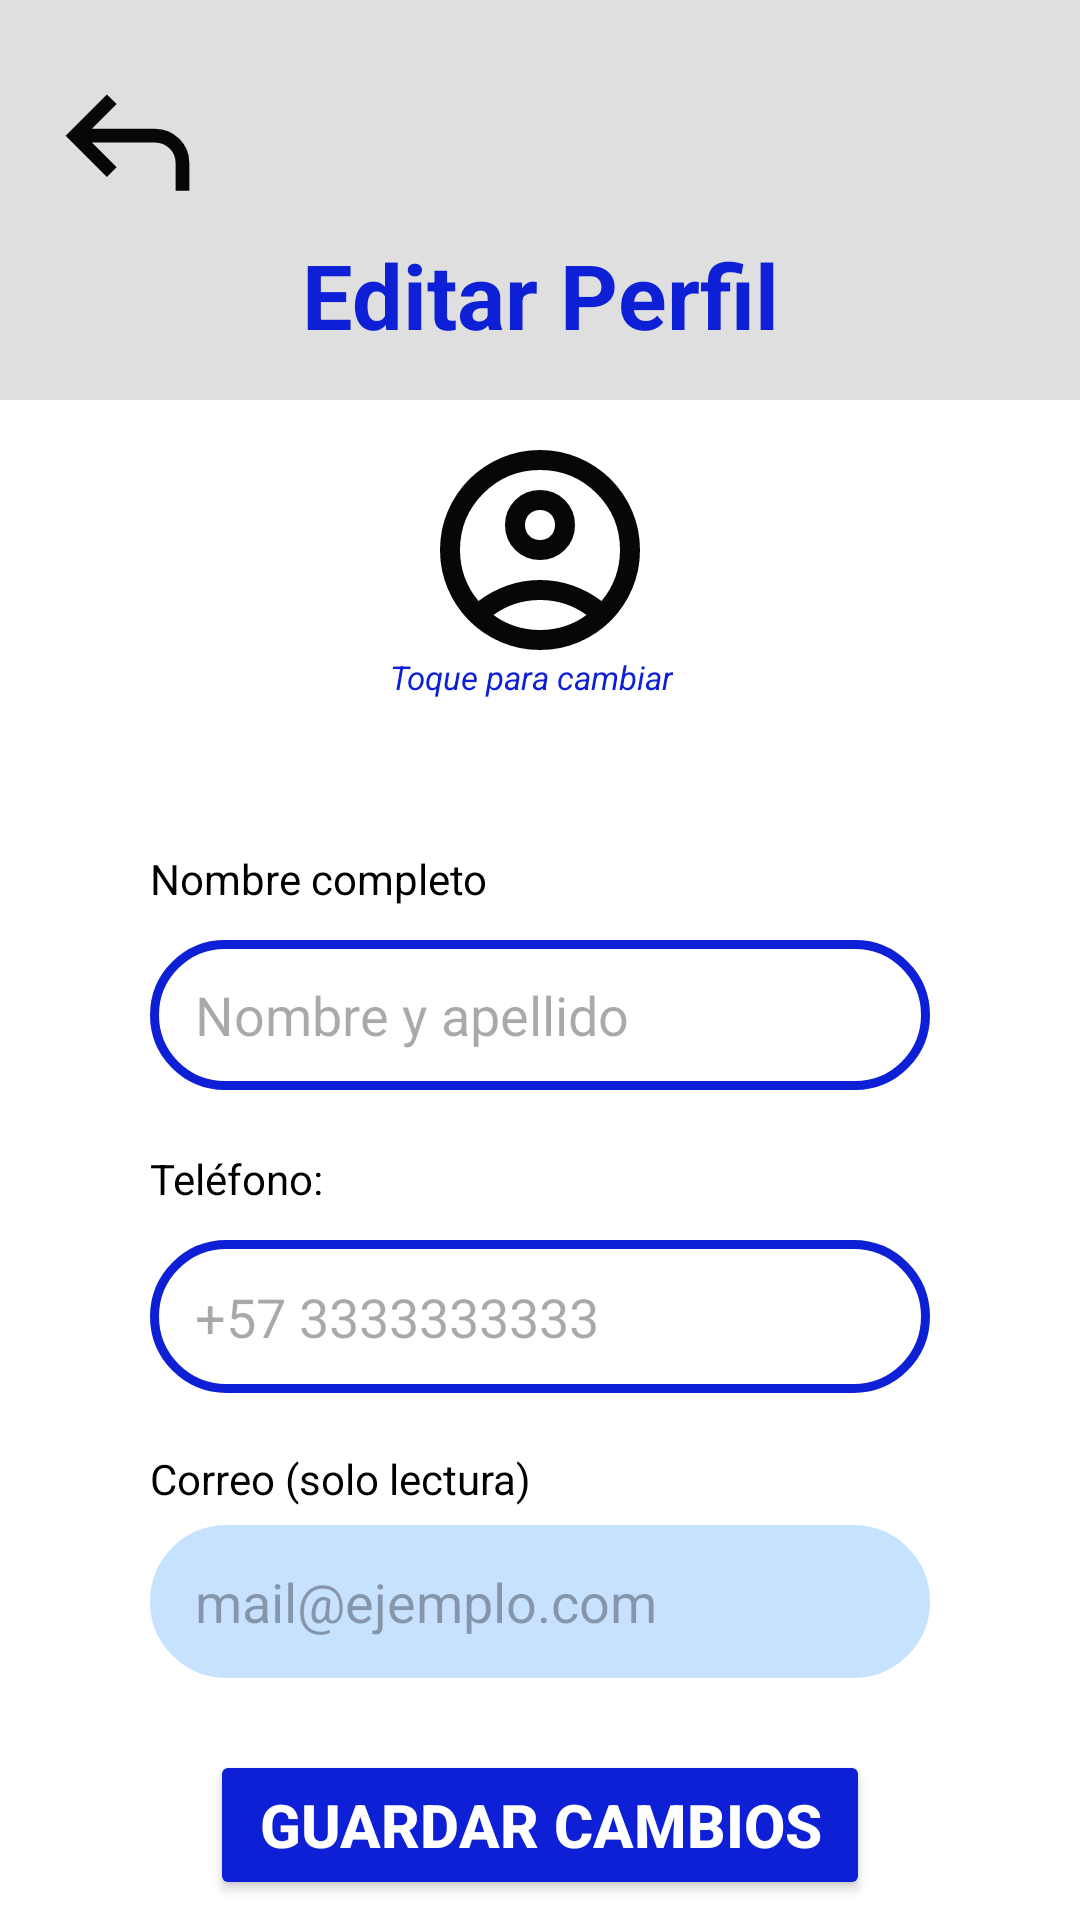

Reconstruct the res/layout file that produces this screen, plus the resources it refers to.
<!-- AndroidManifest.xml: application theme Theme.MYODelicious -->
<!-- res/layout/activity_editar_perfil.xml -->
<?xml version="1.0" encoding="utf-8"?>
<LinearLayout xmlns:android="http://schemas.android.com/apk/res/android"
    xmlns:app="http://schemas.android.com/apk/res-auto"
    xmlns:tools="http://schemas.android.com/tools"
    android:id="@+id/main"
    android:layout_width="match_parent"
    android:layout_height="match_parent"
    android:orientation="vertical"
    android:background="@color/gris_claro"
    tools:context=".ui.main.usuario.EditarPerfilActivity">

    <ImageView
        android:id="@+id/img_out_edit_per"
        android:layout_width="55dp"
        android:layout_height="55dp"
        android:layout_marginTop="20dp"
        android:layout_gravity="left"
        android:layout_marginLeft="15dp"
        android:src="@drawable/ic_regresar" />

    <TextView
        android:layout_width="match_parent"
        android:layout_height="wrap_content"
        android:text="@string/editar_perfil_actualizado"
        android:textColor="@color/blue"
        android:textSize="30sp"
        android:layout_marginTop="3dp"
        android:textAlignment="center"
        android:textStyle="bold"/>

    <FrameLayout
        android:layout_width="360dp"
        android:layout_height="526dp"
        android:layout_gravity="center"
        android:layout_marginTop="15dp"
        android:background="@color/white">

        <ImageView
            android:id="@+id/img_usuario"
            android:layout_width="80dp"
            android:layout_height="100dp"
            android:layout_marginLeft="140dp"
            android:src="@drawable/ic_usuario" />

        <TextView
            android:id="@+id/tv_subir_foto"
            android:layout_width="wrap_content"
            android:layout_height="wrap_content"
            android:layout_marginStart="130dp"
            android:layout_marginTop="85dp"
            android:layout_marginEnd="50dp"
            android:text="@string/toque_para_cambiar"
            android:textSize="11sp"
            android:textStyle="italic"
            android:textColor="@color/blue" />

        <TextView
            android:layout_width="match_parent"
            android:layout_height="wrap_content"
            android:layout_marginStart="50dp"
            android:layout_marginTop="150dp"
            android:layout_marginEnd="50dp"
            android:text="@string/nombre_completo"
            android:textColor="@color/black" />

        <EditText
            android:id="@+id/tv_nombre_actualizado"
            android:layout_width="match_parent"
            android:layout_height="50dp"
            android:layout_marginStart="50dp"
            android:layout_marginTop="180dp"
            android:layout_marginEnd="50dp"
            android:background="@drawable/style_edit_text"
            android:hint="@string/nombre_y_apellido"
            android:paddingStart="15dp"
            android:paddingEnd="15dp"
            android:textColor="@color/gris" />

        <TextView
            android:layout_width="match_parent"
            android:layout_height="wrap_content"
            android:layout_marginStart="50dp"
            android:layout_marginTop="250dp"
            android:layout_marginEnd="50dp"
            android:text="@string/tel_fono"
            android:textColor="@color/black" />

        <EditText
            android:id="@+id/tv_num_cel"
            android:layout_width="match_parent"
            android:layout_height="51dp"
            android:layout_marginStart="50dp"
            android:layout_marginTop="280dp"
            android:layout_marginEnd="50dp"
            android:background="@drawable/style_edit_text"
            android:hint="@string/num_cel"
            android:paddingStart="15dp"
            android:paddingEnd="15dp"
            android:textColor="@color/gris"/>

        <TextView
            android:layout_width="match_parent"
            android:layout_height="wrap_content"
            android:layout_marginStart="50dp"
            android:layout_marginTop="350dp"
            android:layout_marginEnd="50dp"
            android:text="@string/correo_solo_lectura"
            android:textColor="@color/black" />

        <EditText
            android:id="@+id/tv_correo_lectura"
            android:layout_width="match_parent"
            android:layout_height="51dp"
            android:layout_marginStart="50dp"
            android:layout_marginTop="375dp"
            android:layout_marginEnd="50dp"
            android:focusable="false"
            android:focusableInTouchMode="false"
            android:clickable="false"
            android:longClickable="false"
            android:cursorVisible="false"
            android:background="@drawable/style_edit_text"
            android:backgroundTint="@color/azul_claro"
            android:hint="@string/mail_ejemplo_com"
            android:paddingStart="15dp"
            android:paddingEnd="15dp"
            android:textColor="@color/gris" />

        <Button
            android:id="@+id/btn_guardar_cambios"
            android:layout_width="match_parent"
            android:layout_height="50dp"
            android:layout_marginStart="70dp"
            android:layout_marginTop="450dp"
            android:layout_marginEnd="70dp"
            android:backgroundTint="@color/blue"
            android:text="@string/guardar_cambios"
            android:textColor="@color/white"
            android:textSize="20sp"
            android:textStyle="bold" />




    </FrameLayout>


</LinearLayout>
<!-- resources referenced by this layout -->
<resources>
  <color name="azul_claro">#c7e2ff</color>
  <color name="black">#FF000000</color>
  <color name="blue">#0D20D5</color>
  <color name="gris">#787474</color>
  <color name="gris_claro">#E0DFDF</color>
  <color name="white">#FFFFFFFF</color>
  <!-- drawable ic_regresar (drawable) -->
  <vector xmlns:android="http://schemas.android.com/apk/res/android" android:autoMirrored="true" android:height="24dp" android:tint="#070707" android:viewportHeight="960" android:viewportWidth="960" android:width="24dp">
        
      <path android:fillColor="@android:color/white" android:pathData="M760,760L760,600Q760,550 725,515Q690,480 640,480L273,480L417,624L360,680L120,440L360,200L417,256L273,400L640,400Q723,400 781.5,458.5Q840,517 840,600L840,760L760,760Z"/>
      
  </vector>
  <!-- drawable ic_usuario (drawable) -->
  <vector xmlns:android="http://schemas.android.com/apk/res/android" android:height="24dp" android:tint="#070707" android:viewportHeight="960" android:viewportWidth="960" android:width="24dp">
        
      <path android:fillColor="@android:color/white" android:pathData="M234,684Q285,645 348,622.5Q411,600 480,600Q549,600 612,622.5Q675,645 726,684Q761,643 780.5,591Q800,539 800,480Q800,347 706.5,253.5Q613,160 480,160Q347,160 253.5,253.5Q160,347 160,480Q160,539 179.5,591Q199,643 234,684ZM380.5,479.5Q340,439 340,380Q340,321 380.5,280.5Q421,240 480,240Q539,240 579.5,280.5Q620,321 620,380Q620,439 579.5,479.5Q539,520 480,520Q421,520 380.5,479.5ZM480,880Q397,880 324,848.5Q251,817 197,763Q143,709 111.5,636Q80,563 80,480Q80,397 111.5,324Q143,251 197,197Q251,143 324,111.5Q397,80 480,80Q563,80 636,111.5Q709,143 763,197Q817,251 848.5,324Q880,397 880,480Q880,563 848.5,636Q817,709 763,763Q709,817 636,848.5Q563,880 480,880ZM580,784.5Q627,769 666,740Q627,711 580,695.5Q533,680 480,680Q427,680 380,695.5Q333,711 294,740Q333,769 380,784.5Q427,800 480,800Q533,800 580,784.5ZM523,423Q540,406 540,380Q540,354 523,337Q506,320 480,320Q454,320 437,337Q420,354 420,380Q420,406 437,423Q454,440 480,440Q506,440 523,423ZM480,380Q480,380 480,380Q480,380 480,380Q480,380 480,380Q480,380 480,380Q480,380 480,380Q480,380 480,380Q480,380 480,380Q480,380 480,380ZM480,740Q480,740 480,740Q480,740 480,740Q480,740 480,740Q480,740 480,740Q480,740 480,740Q480,740 480,740Q480,740 480,740Q480,740 480,740Z"/>
      
  </vector>
  <!-- drawable style_edit_text (drawable) -->
  <?xml version="1.0" encoding="utf-8"?>
  <shape xmlns:android="http://schemas.android.com/apk/res/android">
      <corners android:radius="25dp"/>
      <stroke android:color="@color/blue" android:width="3dp"/>
      <solid android:color="@color/white"/>
  
  
  </shape>
  <string name="correo_solo_lectura">Correo (solo lectura)</string>
  <string name="editar_perfil_actualizado">Editar Perfil</string>
  <string name="guardar_cambios">Guardar cambios</string>
  <string name="mail_ejemplo_com">mail@ejemplo.com</string>
  <string name="nombre_completo">Nombre completo</string>
  <string name="nombre_y_apellido">Nombre y apellido</string>
  <string name="num_cel">+57 3333333333</string>
  <string name="tel_fono">Teléfono:</string>
  <string name="toque_para_cambiar">Toque para cambiar</string>
  <style name="Theme.MYODelicious" parent="Base.Theme.MYODelicious">
          <item name="colorPrimary">@color/gris</item>
      </style>
  <style name="Base.Theme.MYODelicious" parent="Theme.Material3.DayNight.NoActionBar">
          
          
      </style>
</resources>
